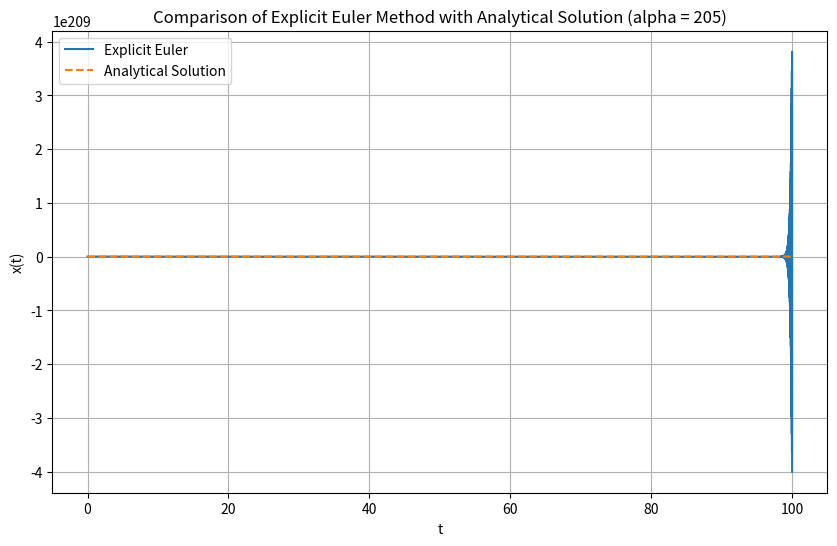

Write Python code to recreate this figure.
import numpy as np
import matplotlib.pyplot as plt

# Define parameters
alpha = 205
t0 = 0
tf = 100
dt = 0.01
x0 = 0

# Initialize variables
time_values = np.arange(t0, tf + dt, dt)            # An array that stores the discrete time values
                                                    # from t0 to tf with a step size of dt.
numerical_solution = np.zeros_like(time_values)     # An array that holds the numerical approximation
                                                    # of x(t) at each time step.
numerical_solution[0] = x0

# Explicit Euler method
def explicitEuler(dt, alpha, time_values):   
    for i in range(1, len(time_values)):
        current_time = time_values[i]                                   # Current time at each iteration.
        previous_solution = numerical_solution[i - 1]                   # The numerical solution at the
                                                                        # previous time step.
        x_prime = alpha * (np.sin(current_time) - previous_solution)    # Stores x'(t) with respect to
                                                                        # time, calculated using the given ODE.
        delta_x = x_prime * dt                                          # The change in the numerical
                                                                        # solution x(t) at each time step using
                                                                        # the explicit Euler Method
        numerical_solution[i] = previous_solution + delta_x
    return numerical_solution

# Analytical solution
x_values_analytical = (alpha / (1 + alpha**2)) * (np.exp(-alpha * time_values) - np.cos(time_values) + alpha * np.sin(time_values))

# Plotting
plt.figure(figsize=(10, 6))
plt.plot(time_values, explicitEuler(dt, alpha, time_values), label='Explicit Euler')
plt.plot(time_values, x_values_analytical, '--', label='Analytical Solution')
plt.xlabel('t')
plt.ylabel('x(t)')
plt.legend()
plt.title('Comparison of Explicit Euler Method with Analytical Solution (alpha = 205)')
plt.grid(True)
plt.show()

